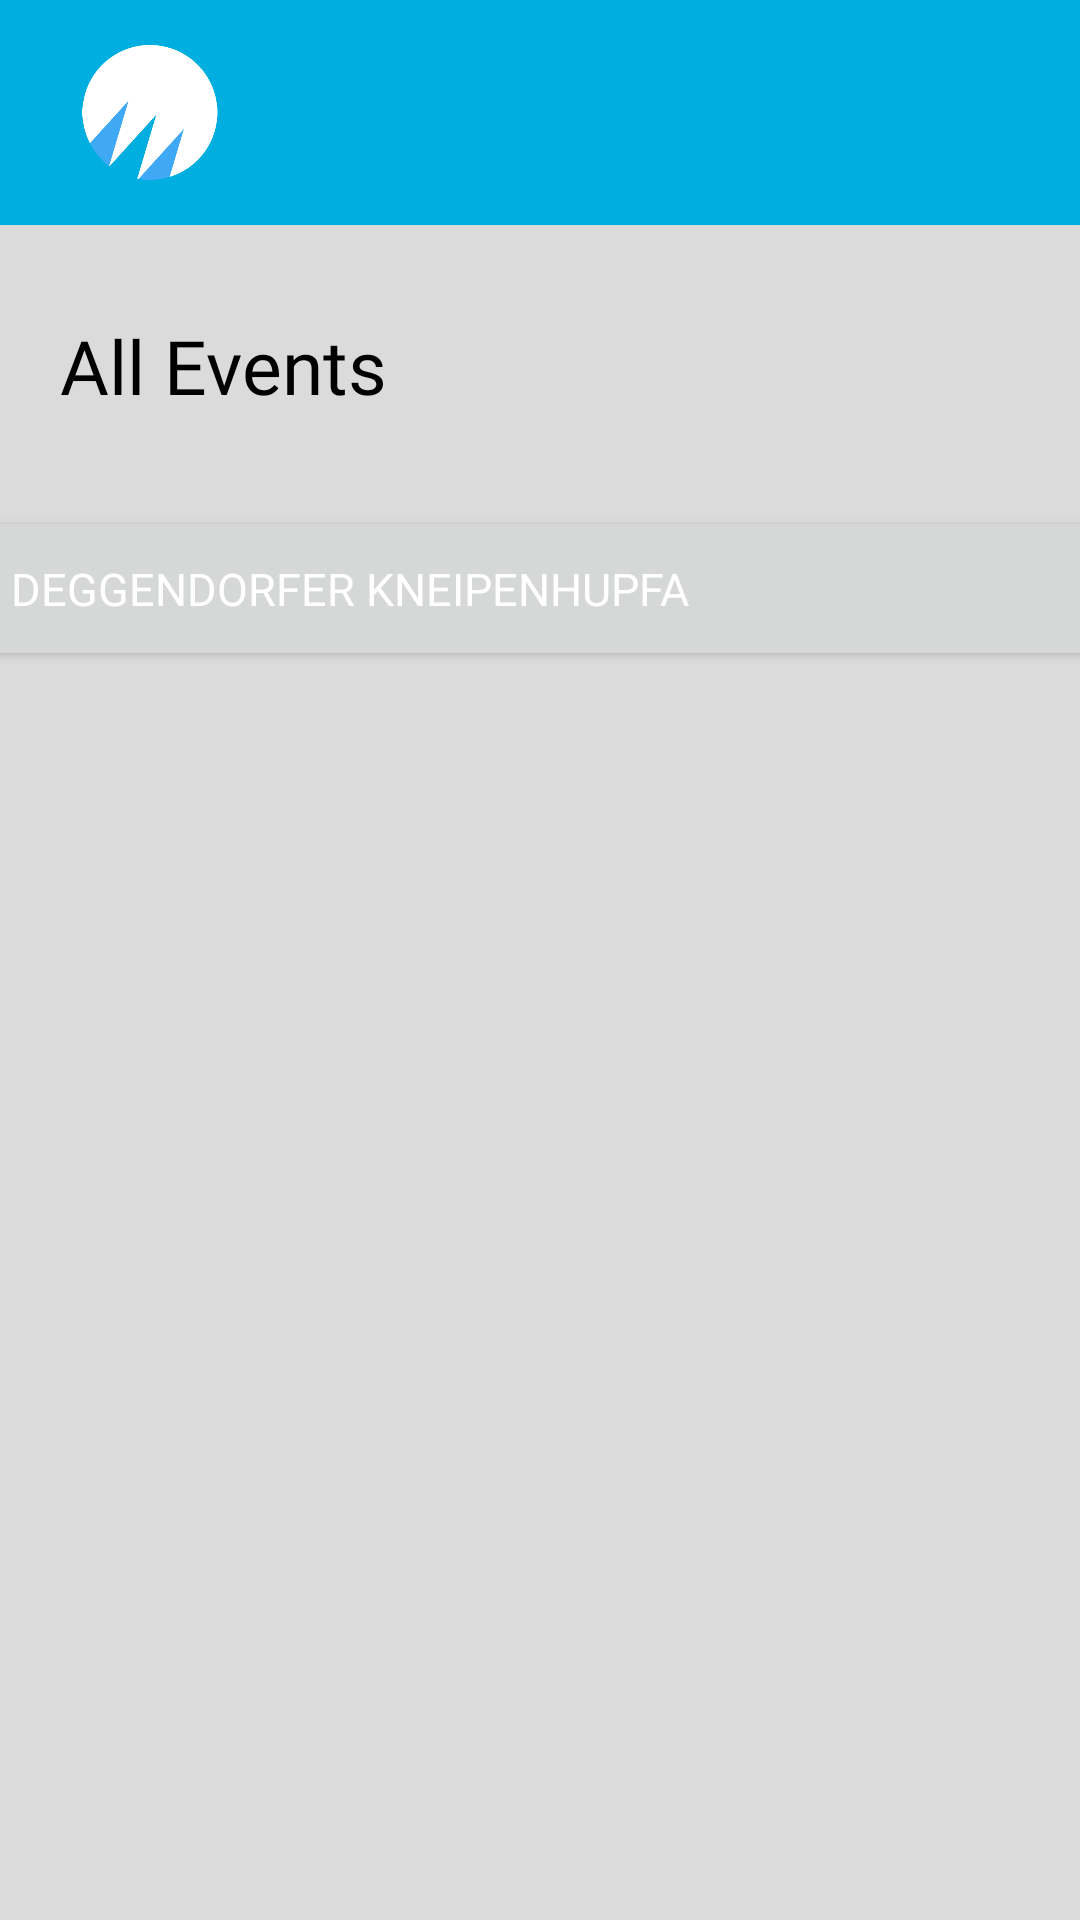

This screen was rendered from an Android layout file. Write that file and the resources it references.
<!-- AndroidManifest.xml: application theme Theme.Please -->
<!-- res/layout/afragment_start.xml -->
<?xml version="1.0" encoding="utf-8"?>
<androidx.constraintlayout.widget.ConstraintLayout xmlns:android="http://schemas.android.com/apk/res/android"
    xmlns:app="http://schemas.android.com/apk/res-auto"
    xmlns:tools="http://schemas.android.com/tools"
    android:layout_width="match_parent"
    android:layout_height="match_parent"
    tools:context=".AInfoFragment"
    android:background="@color/appgray">

    <androidx.constraintlayout.widget.ConstraintLayout
        android:id="@+id/constraintLayout"
        android:layout_width="match_parent"
        android:layout_height="75dp"
        android:background="@color/appblue"
        tools:context=".ARegisterFragment">

        <ImageView
            android:id="@+id/imageLogo"
            android:layout_width="60dp"
            android:layout_height="match_parent"
            android:layout_marginLeft="20dp"
            android:layout_marginTop="15dp"
            android:layout_marginBottom="15dp"
            android:src="@drawable/logo_white"
            app:layout_constraintStart_toStartOf="parent" />

        <ImageButton
            android:id="@+id/imageInfo"
            android:layout_width="35dp"
            android:layout_height="35dp"
            android:layout_marginEnd="20dp"
            android:background="@android:color/transparent"
            android:scaleType="fitCenter"
            android:src="@drawable/info_icon"
            app:layout_constraintBottom_toBottomOf="parent"
            app:layout_constraintEnd_toEndOf="parent"
            app:layout_constraintEnd_toStartOf="@id/imageSettings"
            app:layout_constraintTop_toTopOf="parent" />

        <ImageButton
            android:id="@+id/imageSettings"
            android:layout_width="35dp"
            android:layout_height="35dp"
            android:layout_marginEnd="20dp"
            android:background="@android:color/transparent"
            android:scaleType="fitCenter"
            android:src="@drawable/settings_icon"
            app:layout_constraintBottom_toBottomOf="parent"
            app:layout_constraintEnd_toEndOf="parent"
            app:layout_constraintTop_toTopOf="parent" />

    </androidx.constraintlayout.widget.ConstraintLayout>

    <TextView
        android:id="@+id/below_buttons_textview"
        android:layout_width="wrap_content"
        android:layout_height="wrap_content"
        android:layout_gravity="left"
        android:layout_marginStart="20dp"
        android:layout_marginTop="30dp"
        android:background="@android:color/transparent"
        android:contentDescription="@null"
        android:fontFamily="@font/coolvetica"
        android:text="All Events"
        android:textColor="@color/black"
        android:textSize="25sp"
        app:layout_constraintStart_toStartOf="parent"
        app:layout_constraintTop_toBottomOf="@+id/constraintLayout" />

    <Button
        android:id="@+id/button_event1"
        android:layout_width="378dp"
        android:layout_height="55dp"
        android:layout_marginTop="30dp"
        android:fontFamily="@font/coolveticarg"
        android:gravity="start|center_vertical"
        android:text="Deggendorfer Kneipenhupfa"
        app:layout_constraintEnd_toEndOf="parent"
        app:layout_constraintHorizontal_bias="0.484"
        app:layout_constraintStart_toStartOf="parent"
        android:textSize="15dp"
        android:textColor="@color/white"
        app:layout_constraintTop_toBottomOf="@+id/below_buttons_textview" />


</androidx.constraintlayout.widget.ConstraintLayout>
<!-- resources referenced by this layout -->
<resources>
  <color name="appblue">#00AFDF</color>
  <color name="appgray">#DBDBDB</color>
  <color name="black">#FF000000</color>
  <color name="white">#FFFFFFFF</color>
  <!-- drawable logo_white: png bitmap (drawable, 15113 bytes) -->
  <style name="Theme.Please" parent="Theme.MaterialComponents.DayNight.DarkActionBar">
          
          <item name="colorPrimary">@color/appblue</item>
          <item name="colorPrimaryVariant">@color/gray</item>
          <item name="colorOnPrimary">@color/white</item>
          
          <item name="colorSecondary">@color/teal_200</item>
          <item name="colorSecondaryVariant">@color/teal_700</item>
          <item name="colorOnSecondary">@color/black</item>
          
          <item name="android:statusBarColor">?attr/colorPrimaryVariant</item>
          
      </style>
  <color name="gray">#858585</color>
  <color name="teal_200">#FF03DAC5</color>
  <color name="teal_700">#FF018786</color>
</resources>
